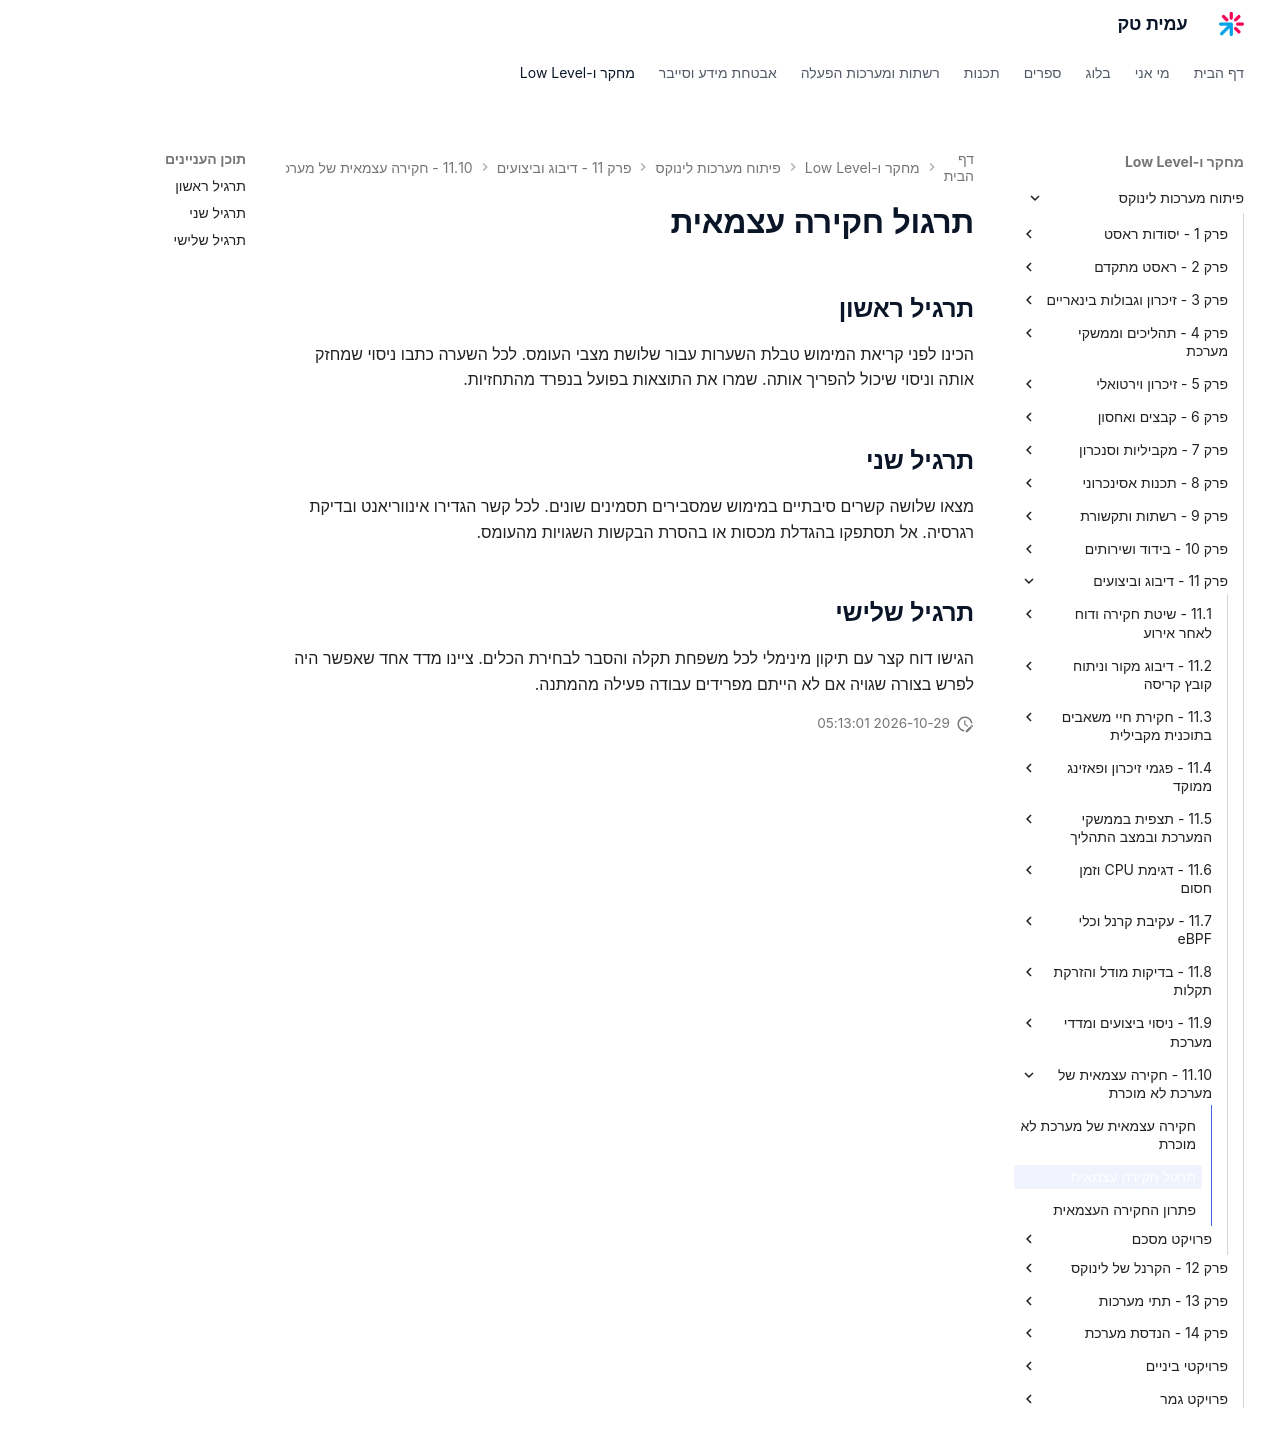

repository: AmitPinchasi/amittech · page: פיתוח-מערכות-לינוקס/11 - דיבוג וביצועים/11.10 - חקירה עצמאית של מערכת לא מוכרת/11.10 - חקירה עצמאית של מערכת לא מוכרת - תרגול/index.html · generator: mkdocs

# תרגול חקירה עצמאית

## תרגיל ראשון

הכינו לפני קריאת המימוש טבלת השערות עבור שלושת מצבי העומס. לכל השערה כתבו ניסוי שמחזק אותה וניסוי שיכול להפריך אותה. שמרו את התוצאות בפועל בנפרד מהתחזיות.

## תרגיל שני

מצאו שלושה קשרים סיבתיים במימוש שמסבירים תסמינים שונים. לכל קשר הגדירו אינווריאנט ובדיקת רגרסיה. אל תסתפקו בהגדלת מכסות או בהסרת הבקשות השגויות מהעומס.

## תרגיל שלישי

הגישו דוח קצר עם תיקון מינימלי לכל משפחת תקלה והסבר לבחירת הכלים. ציינו מדד אחד שאפשר היה לפרש בצורה שגויה אם לא הייתם מפרידים עבודה פעילה מהמתנה.
